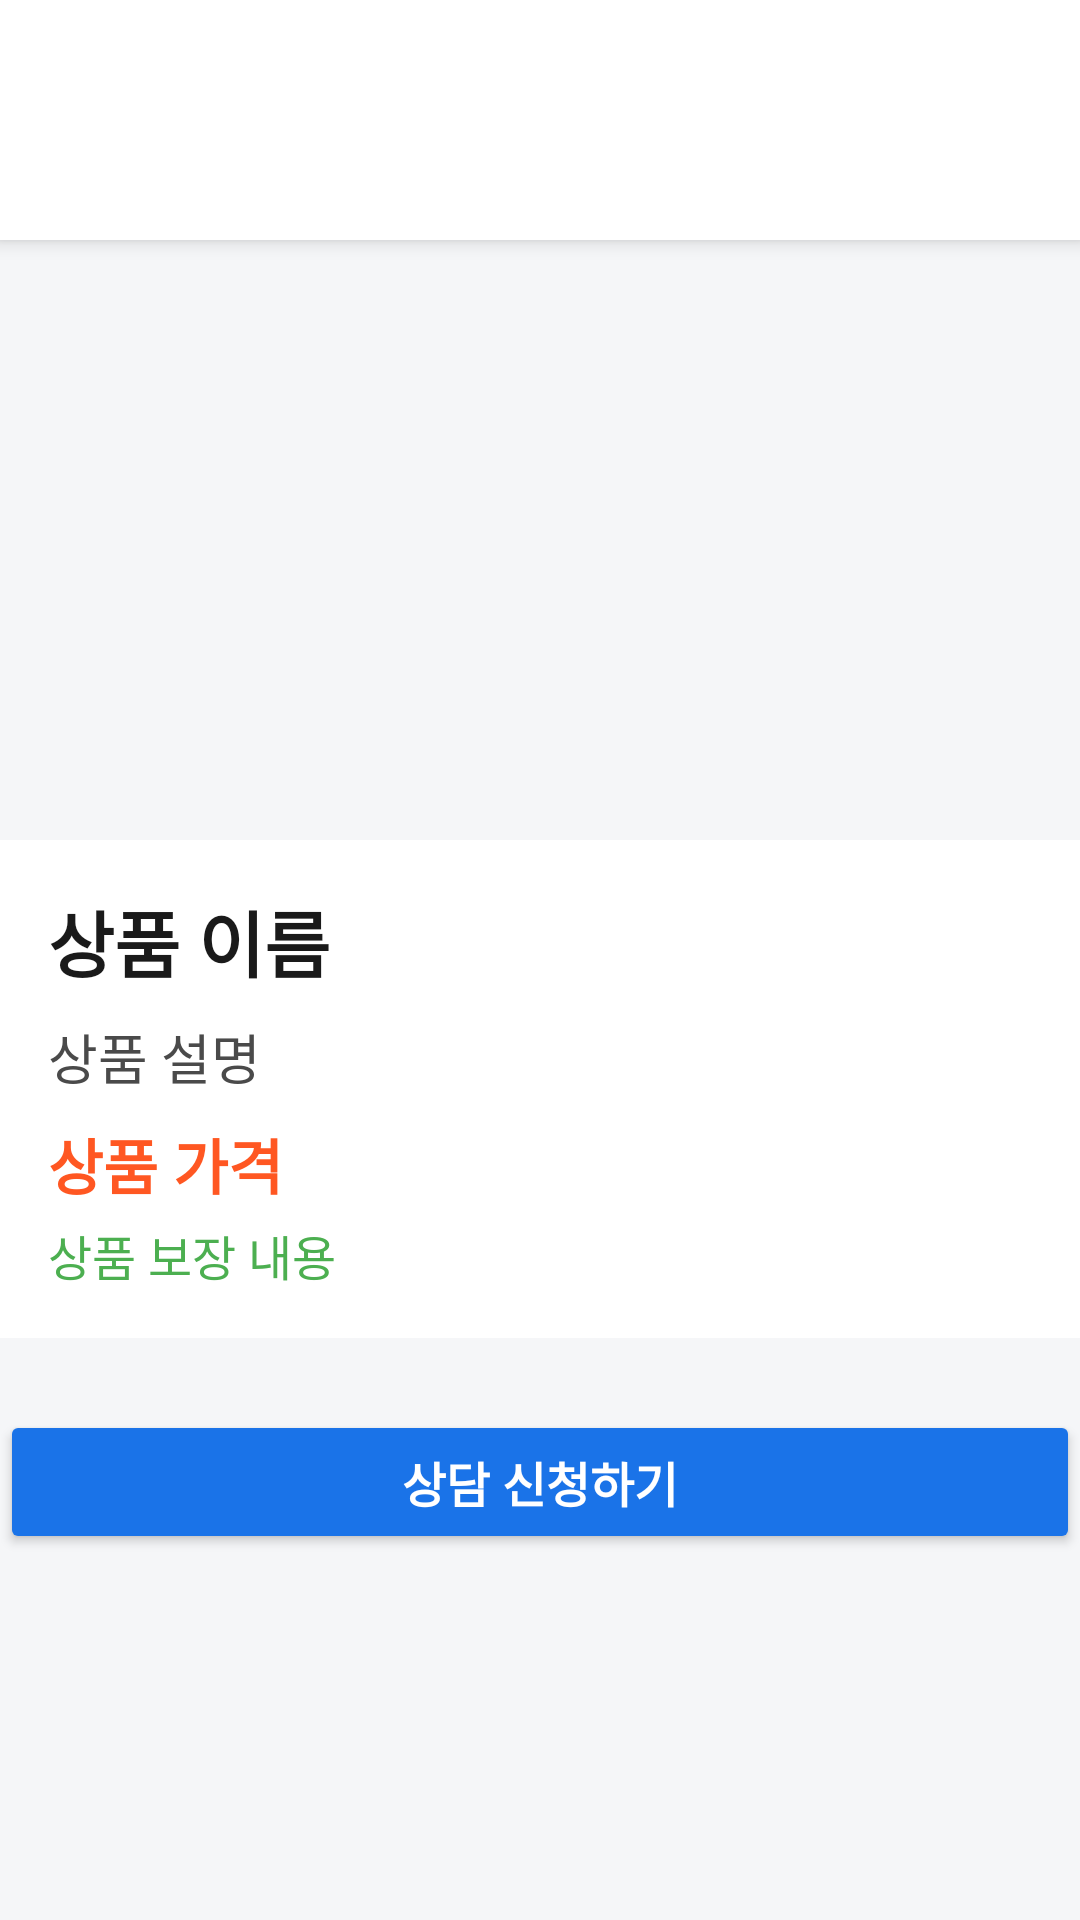

Layout XML and referenced resources for this Android screen:
<!-- AndroidManifest.xml: application theme Theme.CSPF -->
<!-- res/layout/activity_product_detail.xml -->
<?xml version="1.0" encoding="utf-8"?>
<ScrollView
    xmlns:android="http://schemas.android.com/apk/res/android"
    xmlns:app="http://schemas.android.com/apk/res-auto"
    android:layout_width="match_parent"
    android:layout_height="match_parent"
    android:background="#F5F6F8">

    <LinearLayout
        android:layout_width="match_parent"
        android:layout_height="wrap_content"
        android:orientation="vertical">

        
        <LinearLayout
            android:layout_width="match_parent"
            android:layout_height="wrap_content"
            android:orientation="horizontal"
            android:padding="16dp"
            android:background="@android:color/white"
            android:elevation="4dp">

            <ImageButton
                android:id="@+id/buttonBack"
                android:layout_width="48dp"
                android:layout_height="48dp"
                android:src="@drawable/ic_back"
                android:background="?attr/selectableItemBackgroundBorderless"
                android:contentDescription="뒤로가기" />

            <TextView
                android:id="@+id/titleText"
                android:layout_width="wrap_content"
                android:layout_height="wrap_content"
                android:textSize="20sp"
                android:textStyle="bold"
                android:textColor="#1A1A1A"
                android:layout_marginStart="8dp" />
        </LinearLayout>

        
        <ImageView
            android:id="@+id/productImage"
            android:layout_width="match_parent"
            android:layout_height="200dp"
            android:scaleType="centerCrop"
            android:contentDescription="상품 이미지" />

        
        <LinearLayout
            android:layout_width="match_parent"
            android:layout_height="wrap_content"
            android:orientation="vertical"
            android:padding="16dp"
            android:background="@android:color/white">

            <TextView
                android:id="@+id/productName"
                android:layout_width="match_parent"
                android:layout_height="wrap_content"
                android:textSize="24sp"
                android:textStyle="bold"
                android:textColor="#1A1A1A"
                android:text="상품 이름" />

            <TextView
                android:id="@+id/productDescription"
                android:layout_width="match_parent"
                android:layout_height="wrap_content"
                android:textSize="18sp"
                android:textColor="#4A4A4A"
                android:layout_marginTop="8dp"
                android:text="상품 설명" />

            <TextView
                android:id="@+id/productPrice"
                android:layout_width="match_parent"
                android:layout_height="wrap_content"
                android:textSize="20sp"
                android:textColor="#FF5722"
                android:textStyle="bold"
                android:layout_marginTop="8dp"
                android:text="상품 가격" />

            <TextView
                android:id="@+id/productCoverage"
                android:layout_width="match_parent"
                android:layout_height="wrap_content"
                android:textSize="16sp"
                android:textColor="#4CAF50"
                android:layout_marginTop="4dp"
                android:text="상품 보장 내용" />
        </LinearLayout>

        
        <androidx.cardview.widget.CardView
            android:id="@+id/consultationStatusCard"
            android:layout_width="match_parent"
            android:layout_height="wrap_content"
            android:layout_marginTop="16dp"
            android:layout_marginBottom="16dp"
            android:visibility="gone"
            app:cardCornerRadius="8dp"
            app:cardElevation="2dp"
            app:cardBackgroundColor="#F8F9FA">

            <LinearLayout
                android:layout_width="match_parent"
                android:layout_height="wrap_content"
                android:orientation="vertical"
                android:padding="16dp">

                <TextView
                    android:id="@+id/consultationStatus"
                    android:layout_width="match_parent"
                    android:layout_height="wrap_content"
                    android:layout_marginTop="8dp"
                    android:textSize="14sp"
                    android:textColor="#5F6368"
                    android:text="상태 정보 표시" />

                <ProgressBar
                    android:id="@+id/statusProgressBar"
                    style="?android:attr/progressBarStyleHorizontal"
                    android:layout_width="match_parent"
                    android:layout_height="wrap_content"
                    android:layout_marginTop="8dp"
                    android:indeterminate="true"
                    android:visibility="gone" />
            </LinearLayout>
        </androidx.cardview.widget.CardView>

        
        <Button
            android:id="@+id/buttonSubscribe"
            android:layout_width="match_parent"
            android:layout_height="wrap_content"
            android:text="상담 신청하기"
            android:textSize="16sp"
            android:textStyle="bold"
            android:backgroundTint="#1A73E8"
            android:textColor="@android:color/white"
            android:layout_marginTop="24dp"
            android:padding="12dp" />
    </LinearLayout>
</ScrollView>
<!-- resources referenced by this layout -->
<resources>
  <style name="Theme.CSPF" parent="Theme.MaterialComponents.Light.NoActionBar">
          
          <item name="colorPrimary">@color/primary_color</item>
          <item name="colorPrimaryVariant">@color/primary_dark</item>
          <item name="colorOnPrimary">@color/white</item>
  
          
          <item name="colorSecondary">@color/accent_color</item>
          <item name="colorSecondaryVariant">@color/accent_color</item>
          <item name="colorOnSecondary">@color/black</item>
  
          
          <item name="android:statusBarColor">?attr/colorPrimaryVariant</item>
  
          
          <item name="textInputStyle">@style/Widget.MaterialComponents.TextInputLayout.OutlinedBox</item>
  
          
          <item name="materialButtonStyle">@style/Widget.MaterialComponents.Button</item>
  
          
          <item name="radioButtonStyle">@style/Widget.MaterialComponents.CompoundButton.RadioButton</item>
  
          
          <item name="materialCardViewStyle">@style/Widget.MaterialComponents.CardView</item>
      </style>
  <color name="primary_color">#000000</color>
  <color name="primary_dark">#333333</color>
  <color name="white">#FFFFFFFF</color>
  <color name="accent_color">#666666</color>
  <color name="black">#FF000000</color>
</resources>
